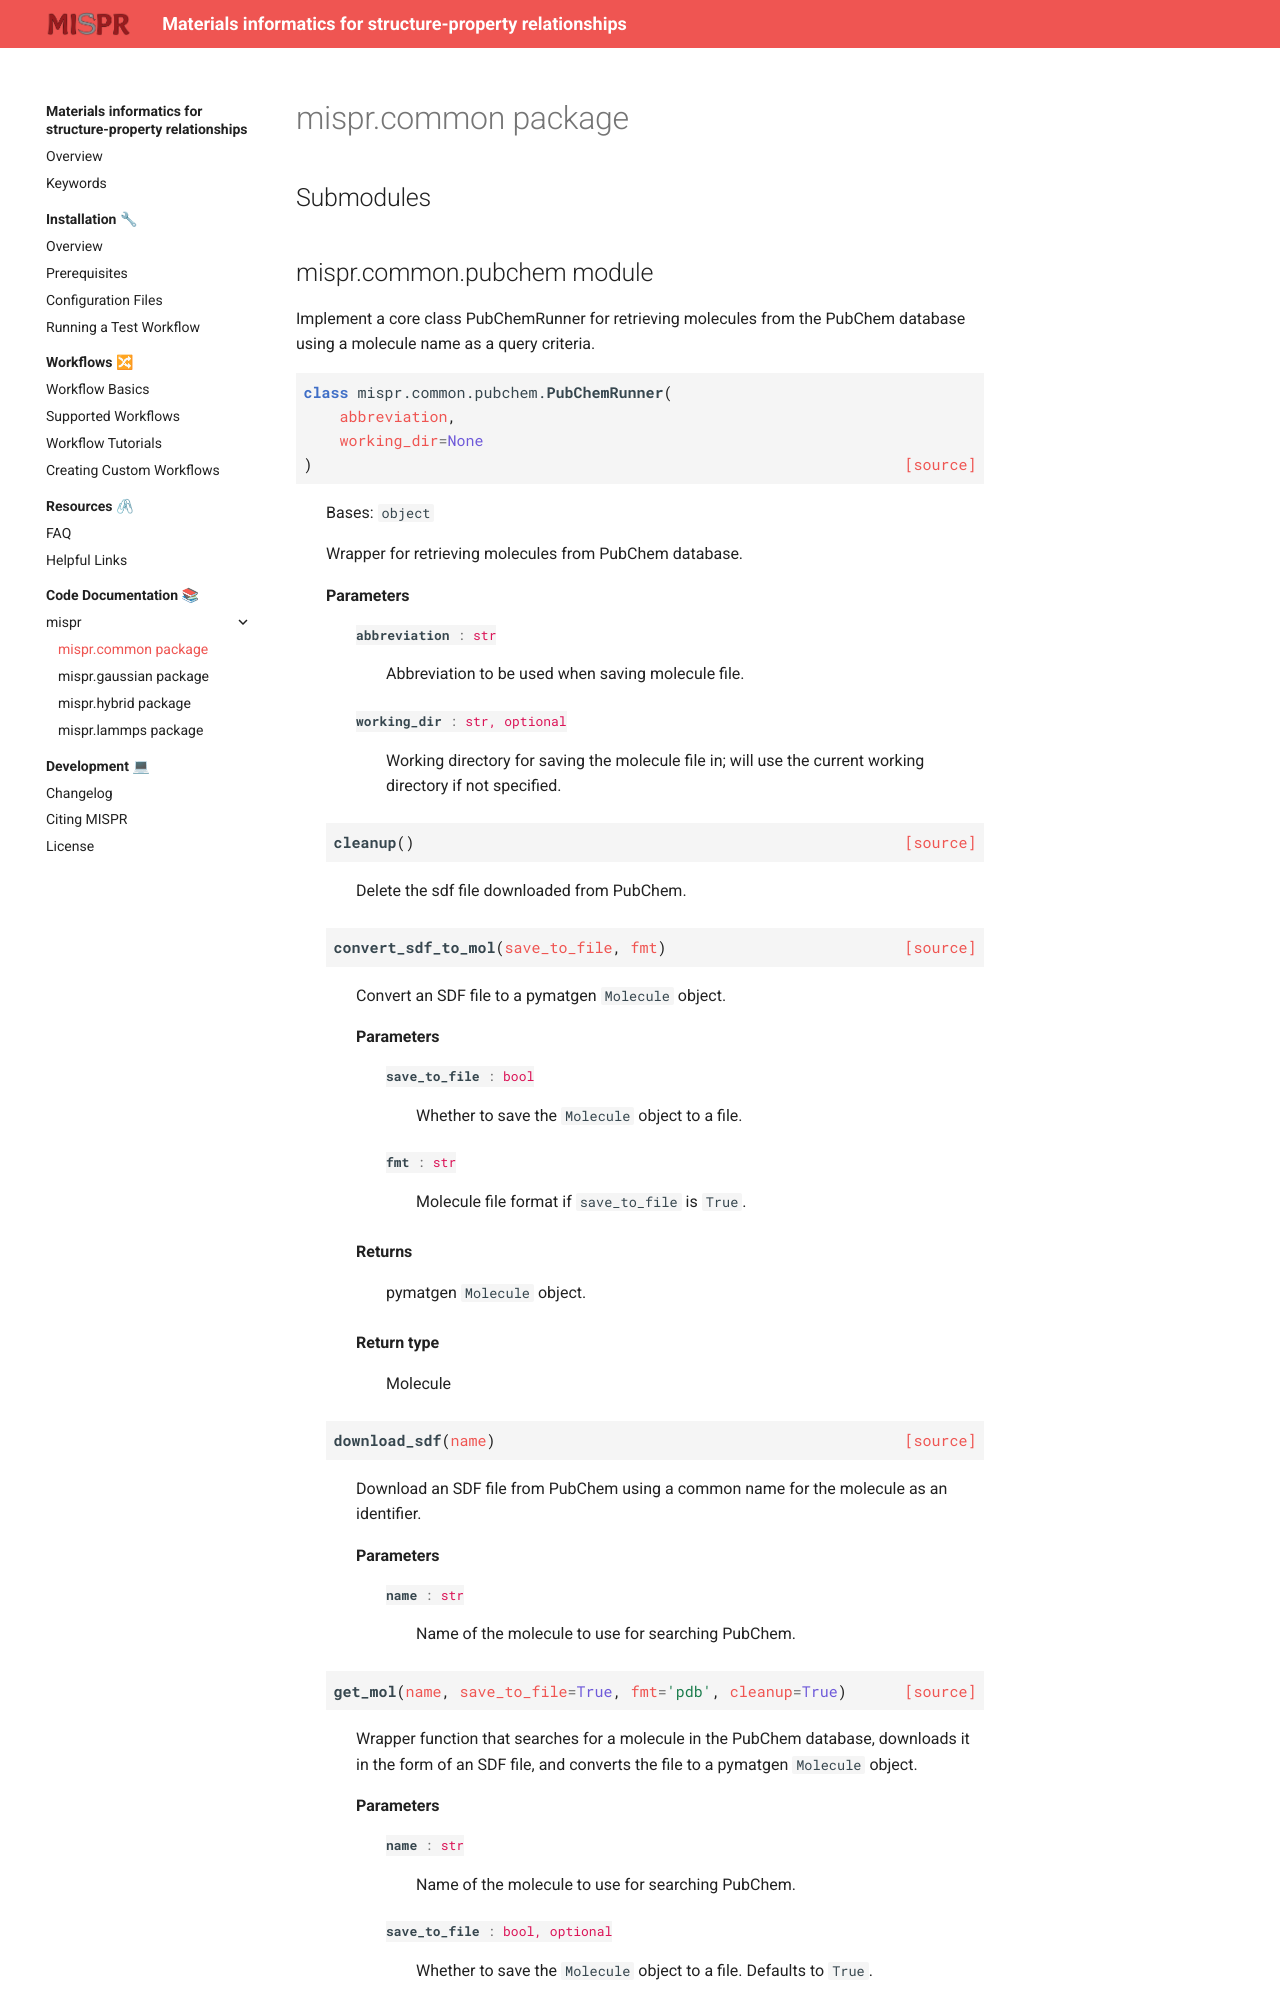

repository: molmd/mispr · page: html/mispr.common.html · generator: sphinx

mispr.common package
====================

Submodules
----------

mispr.common.pubchem module
---------------------------

.. automodule:: mispr.common.pubchem
   :members:
   :undoc-members:
   :show-inheritance:
